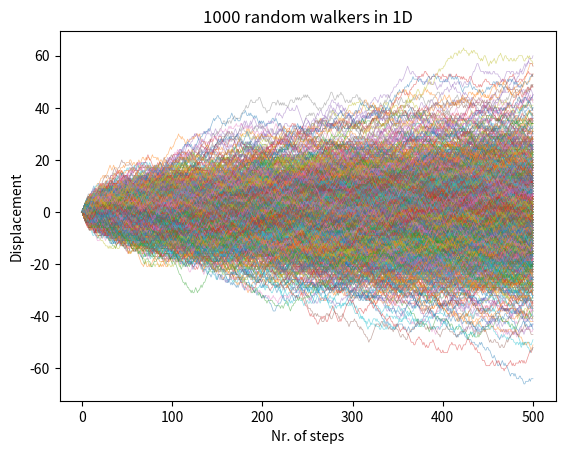

Write the Python code that produced this figure.
import numpy as np
import matplotlib.pyplot as plt

seed = 1910

rng = np.random.default_rng(seed)


def random_walk_1D(N=50) -> np.ndarray:
    """
    A random walker in 1D

    Input:
    N : number of steps for the walker (int)

    Output:
    x: numpy array, storing the positions of the walker.

    """
    x = np.zeros(N + 1)

    for i in range(N):
        x[i + 1] = x[i] + rng.choice([-1, 0, 1])

    return x


plt.plot(random_walk_1D())
plt.xlabel("Nr. of steps")
plt.ylabel("Displacement")
plt.title("Random walk in 1D")
plt.grid()
plt.show()


def many_random_walks_1D(M=1000, N=500) -> np.ndarray:
    """
    Simulation of many random walkers in 1D-

    Input:
    M : number of walkers (int)

    N : number of steps each walker takes (int)

    Output:
    x: numpy array, storing the positions of each walker.
    """
    x = np.zeros((N + 1, M))
    x[0, :] = 0
    steps = rng.choice(([-1, 0, 1]), size=(N, M))
    x[1:, :] = np.cumsum(steps, axis=0)

    return x


plt.plot(many_random_walks_1D(), alpha=0.5, linewidth=0.5)
plt.xlabel("Nr. of steps")
plt.ylabel("Displacement")
plt.title(f"1000 random walkers in 1D")
plt.grid()
plt.show()
